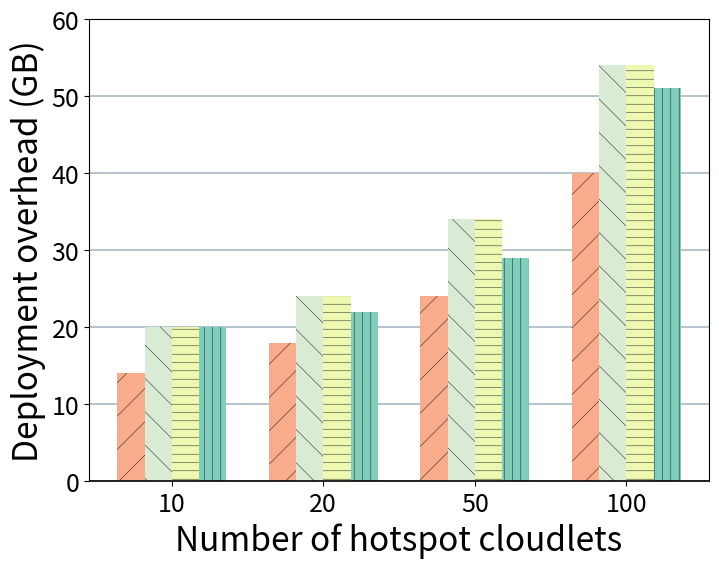

Source code (Python): (Note: this script raises an exception after producing the figure.)
import os

import matplotlib
import matplotlib.pyplot as plt
import numpy as np

BASE_COLOR_PULLING = "#7fcdbb"
BASE_COLOR_EXTRA = "#edf8b1"
LIGHTD_COLOR_PULLING = "#d9ebd4"
LIGHTD_COLOR_EXTRA = "#f8ac8c"

HATCH_1 = "||"
HATCH_2 = "--"
HATCH_3 = "\\"
HATCH_4 = "/"

matplotlib.rcParams["pdf.fonttype"] = 42
matplotlib.rcParams["ps.fonttype"] = 42
plt.rcParams["hatch.linewidth"] = 0.3

ALGO_ORDER = ["BTS", "P2P", "LinUCB", "EpsGreedy"]
ALGO_LABELS = {
    "BTS": "BTS",
    "P2P": "P2P",
    "LinUCB": "LinUCB",
    "EpsGreedy": "Cache-aware $\\varepsilon$-Bandit",
}
ALGO_COLORS = {
    "BTS": LIGHTD_COLOR_EXTRA,
    "P2P": LIGHTD_COLOR_PULLING,
    "LinUCB": BASE_COLOR_EXTRA,
    "EpsGreedy": BASE_COLOR_PULLING,
}
ALGO_HATCHES = {
    "BTS": HATCH_4,
    "P2P": HATCH_3,
    "LinUCB": HATCH_2,
    "EpsGreedy": HATCH_1,
}


def _setup_fonts():
    return {"weight": "normal", "size": 24}


def _load_metrics():
    x_labels = [10, 20, 50, 100]
    metrics = {
        "BTS": [14, 18, 24, 40],
        "P2P": [20, 24, 34, 54],
        "LinUCB": [20, 24, 34, 54],
        "EpsGreedy": [20, 22, 29, 51],
    }
    return x_labels, metrics


def _plot_grouped_bars(x_labels, metrics, xlabel, ylabel, filename):
    font = _setup_fonts()

    ind = np.arange(len(x_labels))
    bar_width = 0.18

    fig = plt.figure(figsize=(8, 6))
    ax = fig.add_subplot(111)

    for i, algo in enumerate(ALGO_ORDER):
        offset = (i - 1.5) * bar_width
        ax.bar(
            ind + offset,
            height=metrics[algo],
            width=bar_width,
            color=ALGO_COLORS[algo],
            linewidth=0,
            edgecolor="black",
            label=ALGO_LABELS[algo],
            hatch=ALGO_HATCHES[algo],
        )

    ax.set_axisbelow(True)
    ax.grid(axis="y", color="#A8BAC4", lw=1.2)
    ax.spines["bottom"].set_lw(1.2)
    ax.spines["bottom"].set_capstyle("butt")

    plt.xlabel(xlabel, font)
    plt.ylabel(ylabel, font, loc="center")
    plt.tick_params(labelsize=18)

    ax.set_xticks(ind)
    ax.set_xticklabels([str(x) for x in x_labels])
    ax.set_ylim(0, 60)
    ax.set_yticks(np.arange(0, 61, 10))

    out_path = os.path.join(os.path.dirname(__file__), filename)
    fig.tight_layout()
    fig.savefig(out_path, format="pdf")
    print(f"Saved figure to {out_path}")


if __name__ == "__main__":
    xs, metrics = _load_metrics()
    _plot_grouped_bars(
        xs,
        metrics,
        xlabel="Number of hotspot cloudlets",
        ylabel="Deployment overhead (GB)",
        filename="online_hotspot_deployment_overhead.pdf",
    )
